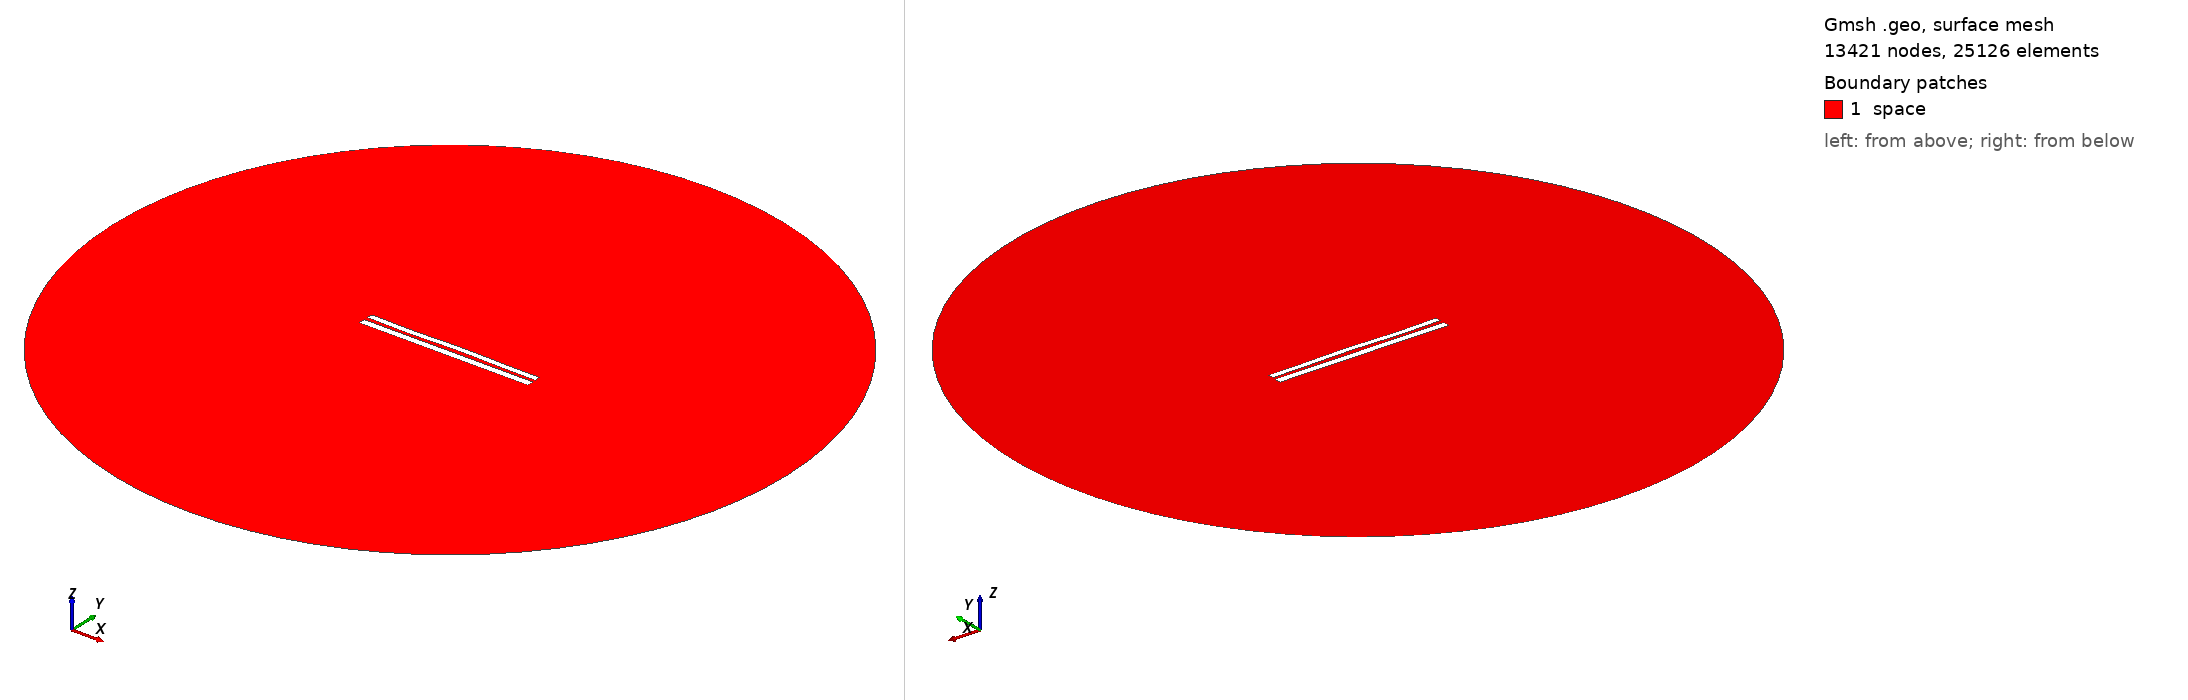

Gmsh geometry script, surface-meshed: 13421 nodes, 25126 surface elements. Boundary patches (legend numbers): 1 space. Left view from above one corner, right view from below the opposite corner. Legend entries are the model's physical surfaces. The drawing asked Gmsh for element sizes between 1% and 20% of the model's largest extent; the script's own settings can give other sizes.

=== 8201.geo (drawn) ===
//---------------------------------------
// Geometry kernel
//---------------------------------------

SetFactory("OpenCASCADE");



//---------------------------------------
// Parameters of the geometry
//---------------------------------------

// Overetch of the upper plate
overetch = 0.25;

// Distance between the plates
distance = 2.25;

// Discretization over the x axis (for the deformation)
nx = 50; 

// Length of the plate
L = 100 - overetch; 

// Number of modes
n = 4; 

// 1st mode coefficient
coeff(1) = -0.15;
beta(1) = 0.596864 * 3.1415926535 / L;

// 2nd mode coefficient
coeff(2) = 0.07499999999999998;
beta(2) = 1.49418 * 3.1415926535 / L;

// 3rd mode coefficient
coeff(3) = -0.15;
beta(3) = 2.50025 * 3.1415926535 / L;

// 4th mode coefficient
coeff(4) = -0.15;
beta(4) = 3.49999 * 3.1415926535 / L;



//---------------------------------------
// Upper plate (deformed rectangle)
//---------------------------------------

// Coordiantes of the upper plate
xmin = -50;
xmax = 50 - overetch;

// Height of the upper plate
yheight = 4 - 2 * overetch;

// Indexes of the points
UpperID[] = {};
LowerID[] = {};
LeftID[] = {};
RightID[] = {};

// Point index
p = 1;

// Horizontal edges
For i In {1:nx}
    x = xmin + (i-1)*(xmax - xmin)/(nx-1);

    y_bottom = distance / 2 + overetch;
    For j In {1:n}
        C = (Cosh(beta(j)*L) + Cos(beta(j)*L)) / (Sinh(beta(j)*L) + Sin(beta(j)*L));
        y_bottom  = y_bottom + coeff(j) * (Cosh(beta(j)*(x+50)) - Cos(beta(j)*(x+50)) - C * (Sinh(beta(j)*(x+50)) - Sin(beta(j)*(x+50))));
    EndFor

    y_top = y_bottom + yheight;

    Point(p) = {x, y_top, 0, 1.0};
    UpperID[i] = p;
    p = p + 1;

    Point(p) = {x, y_bottom, 0, 1.0};
    LowerID[i] = p;
    p = p + 1;
EndFor

// Create point lists
UpperPts[] = {}; LowerPts[] = {};
For i In {1:nx}
  UpperPts[] += {UpperID[i]};
  LowerPts[] += {LowerID[i]};
EndFor

// Build splines
Spline(1) = {UpperPts[]};
Spline(2) = {LowerPts[]};
Line(3) = {LowerPts[nx-1], UpperPts[nx-1]};
Line(4) = {LowerPts[0], UpperPts[0]};

// Build the plane surface
Curve Loop(1) = {2, 3, -1, -4};
Plane Surface(1) = {1};



//---------------------------------------
// Lower plate (rectangle)
//---------------------------------------

// Vertices
Point(1001) = {-50, -1, 0, 1.0};
Point(1002) = { 50, -1, 0, 1.0};
Point(1003) = { 50,  -5, 0, 1.0};
Point(1004) = {-50,  -5, 0, 1.0};

// Edges
Line(5) = {1001, 1002};
Line(6) = {1002, 1003};
Line(7) = {1003, 1004};
Line(8) = {1004, 1001};

// Plane surface
Line Loop(2) = {5, 6, 7, 8};
Plane Surface(2) = {2}; 



//---------------------------------------
// Outer (fictious) boundary
//---------------------------------------

// Points
Point(1005) = {0, 0, 0};       // Center
Point(1006) = {200, 0, 0};     // Start point
Point(1007) = {0, 200, 0};     // 90 degrees
Point(1008) = {-200, 0, 0};    // 180 degrees
Point(1009) = {0, -200, 0};    // 270 degrees

// Circle arcs (each needs start, center, end)
Circle(9) = {1006, 1005, 1007};
Circle(10) = {1007, 1005, 1008};
Circle(11) = {1008, 1005, 1009};
Circle(12) = {1009, 1005, 1006};

// Plane surface for the entire domain
Curve Loop(3) = {9, 10, 11, 12};
Surface(3) = {3};

// Subtract the plates from the whole domain to obtain the actual domain where we want to solve the equations
BooleanDifference{ Surface{3}; Delete; }{ Surface{1}; Surface{2}; Delete; }




//---------------------------------------
// Transfinite Lines/Curves
//---------------------------------------

// Set the number of points on the boundaries
r = 7;

// Plates
Transfinite Curve {1, 2} = 50*r Using Progression 1;
Transfinite Curve {3, 4} = 2*r Using Progression 1;
Transfinite Line {5, 7} = 50*r Using Progression 1;
Transfinite Line {6, 8} = 2*r Using Progression 1;

// Outer boundary
Transfinite Line {9, 10, 11, 12} = 20 Using Progression 1;



//---------------------------------------
// Physical groups
//---------------------------------------                

// Physical curves (boundaries)
Physical Line("force_segment", 10) = {2};
Physical Line("upper_plate", 11) = {1, 3, 4};
Physical Line("lower_plate", 12) = {5, 6, 7, 8};
Physical Line("boundary", 20) = {9, 10, 11, 12};

// Physical Surfaces
Physical Surface("space", 30) = {3};



//---------------------------------------
// 6. Generate the Mesh
//---------------------------------------

// 2D mesh generation
Mesh 2;
